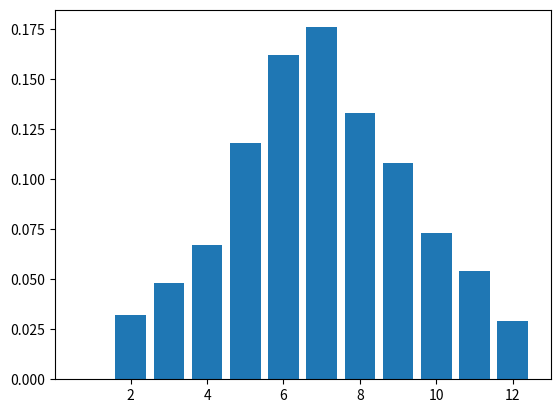

This chart was generated by the following Python code:
#!/usr/bin/env python3
# -*- coding:utf-8 -*-
"""Nombres aléatoires (Random numbers)"""
import random as rd
from pprint import pprint
import matplotlib.pyplot as plt

print("Nombre flottant entre 0 inclus et 1 exclu")
print(rd.random())

print("Nombre aléatoire flottant entre a inclus et b inclus, ici a=-5 et b=5")
print(rd.uniform(-5, 5))

print("Nombre entier aléatoire entre a inclus et b inclus, ici a=-5 et b=5")
print(rd.randint(-5, 5))


# calcul de la fréquence des résultats de la somme du lancer de deux dés
def two_dice_simulator(launches):
    sums = {
        1: 0,
        2: 0,
        3: 0,
        4: 0,
        5: 0,
        6: 0,
        7: 0,
        8: 0,
        9: 0,
        10: 0,
        11: 0,
        12: 0
    }
    for i in range(launches):
        dice1 = rd.randint(1, 6)
        dice2 = rd.randint(1, 6)
        sum_ = dice1 + dice2
        sums[sum_] += 1
    for sum_ in sums:
        sums[sum_] /= launches
    return sums


simulation = two_dice_simulator(1000)
pprint(simulation)

events_list = [1, 2, 3, 4, 5, 6, 7, 8, 9, 10, 11, 12]
result_list = [simulation[idx] for idx in events_list]

plt.bar(events_list, result_list)
plt.show()
